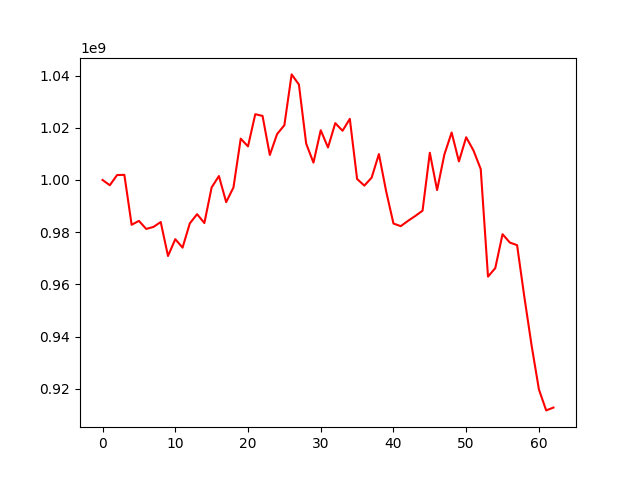

The table this chart was drawn from, first rows:
, 0
0, 1000000000
1, 997981932
2, 1001883622
3, 1001950810
4, 982834598
5, 984332612
6, 981247149
7, 982008825
8, 983884792
9, 970880597
10, 977321089
11, 974085612
12, 983374837
13, 986893579
14, 983502310
15, 997144296
16, 1001500587
17, 991520414
18, 997122901
19, 1015810617
20, 1012862364
21, 1025188015
22, 1024530126
23, 1009575633
24, 1017572552
25, 1020974303
26, 1040425590
27, 1036550098
28, 1013894590
29, 1006643404
30, 1019041990
31, 1012441639
32, 1021755777
33, 1018842381
34, 1023400513
35, 1000372489
36, 997829635
37, 1000887493
38, 1009912820
39, 995594531
40, 983318856
41, 982311331
42, 984330058
43, 986208058
44, 988231733
45, 1010417737
46, 996125230
47, 1009731610
48, 1018173731
49, 1007103272
50, 1016350069
51, 1011314492
52, 1004183189
53, 962982277
54, 966232918
55, 979244098
56, 976033559
57, 975027507
58, 955165619
59, 936536697
... 3 more rows
